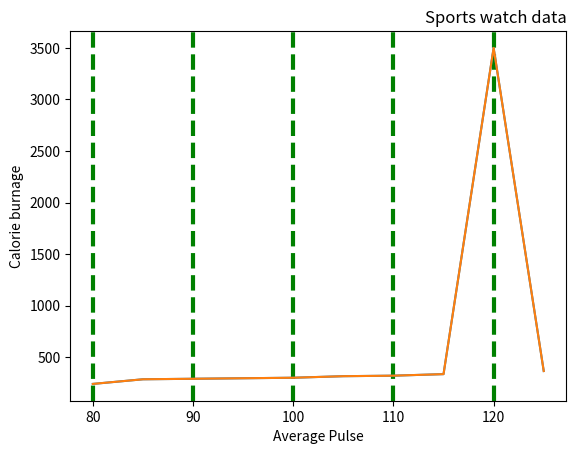

Here is the Python script that generated this plot:
import matplotlib.pyplot as plt
import numpy as np
x=np.array([80,85,90,95,100,105,110,115,120,125])
y=np.array([240,285,290,295,300,315,320,335,3500,365])
plt.plot(x,y)
plt.title("Sports watch data",loc='right')
plt.xlabel("Average Pulse")
plt.ylabel("Calorie burnage")

plt.plot(x,y)
plt.grid(axis='x',color='green',linestyle='--',linewidth=3)
plt.show()